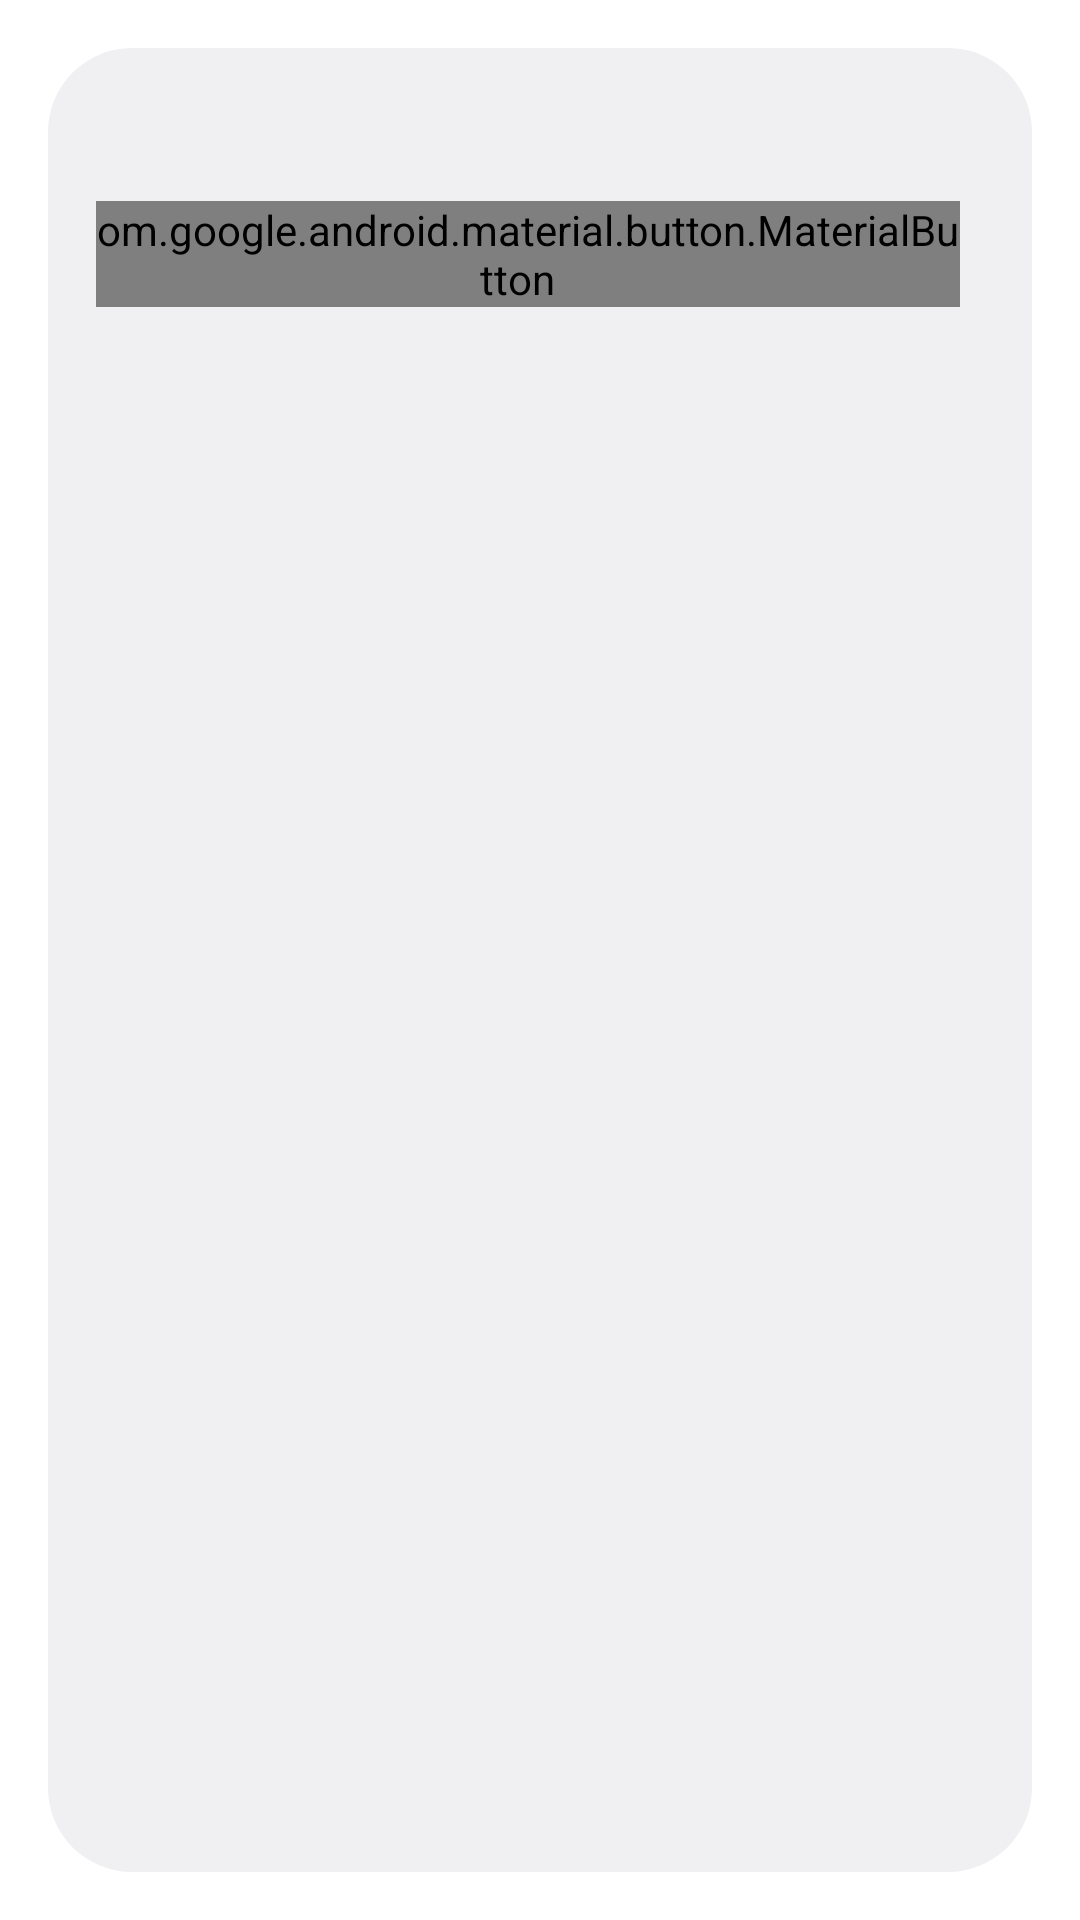

Produce the Android XML layout that renders to this screen, including the resource entries it uses.
<!-- AndroidManifest.xml: activity theme android:Theme.DeviceDefault.Light.Dialog -->
<!-- res/layout/activity_error_dialog.xml -->
<?xml version="1.0" encoding="utf-8"?>
<androidx.constraintlayout.widget.ConstraintLayout xmlns:android="http://schemas.android.com/apk/res/android"
	xmlns:app="http://schemas.android.com/apk/res-auto"
	android:layout_width="match_parent"
	android:layout_height="wrap_content"
	android:padding="@dimen/padding">

	<TextView
		android:id="@+id/text_error"
		android:layout_width="match_parent"
		android:layout_height="wrap_content"
		android:layout_margin="@dimen/margin"
		app:layout_constraintStart_toStartOf="parent"
		app:layout_constraintTop_toTopOf="parent" />

	<com.google.android.material.button.MaterialButton
		android:layout_width="wrap_content"
		android:layout_height="wrap_content"
		android:layout_margin="@dimen/margin"
		android:text="@string/button_ok"
		android:onClick="onClickOk"
		app:layout_constraintEnd_toEndOf="parent"
		app:layout_constraintTop_toBottomOf="@+id/text_error" />
</androidx.constraintlayout.widget.ConstraintLayout>
<!-- resources referenced by this layout -->
<resources>
  <dimen name="margin">8dp</dimen>
  <dimen name="padding">16dp</dimen>
  <string name="button_ok">OK</string>
</resources>
